Run: headless pygame with SDL's dummy video driver; simulated clock (each Clock.tick advances the game by its frame time, no real sleeping); random seed 0; keys injected as events and as key.get_pressed() state; no mouse input.
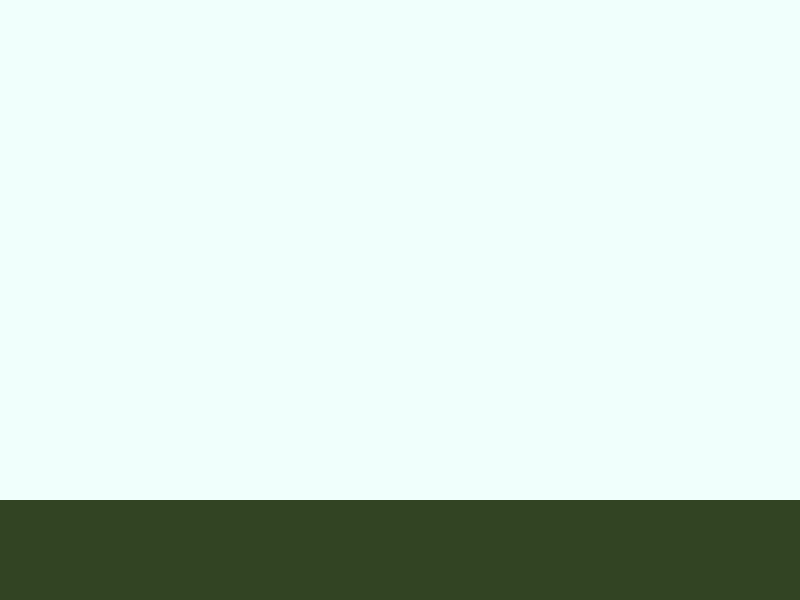
Frame 1 of 4 · flips 1–60 · no input
Frame 2 of 4 · flips 61–180 · tapped SPACE, RETURN · held RIGHT (→), D · screen unchanged from frame 1, image omitted
Frame 3 of 4 · flips 181–300 · held DOWN (↓), S · screen unchanged from frame 2, image omitted
Frame 4 of 4 · flips 301–420 · held LEFT (←), A, UP (↑), W · screen unchanged from frame 3, image omitted

The pygame program that drew these frames:

import pygame,sys
from pygame.locals import*
def main():
    pygame.init()
    pantalla=pygame.display.set_mode([800,600])
    salir=False
    reloj1=pygame.time.Clock()
    blanco=(240,255,252)
    color=(50,68,35)
    s1=pygame.Surface((800,100))
    s1.fill(color)

    while salir!=True:

        for evento in pygame.event.get():

            if evento.type == pygame.QUIT:
                salir=True

        reloj1.tick(30)
        pantalla.fill(blanco)
        pantalla.blit(s1,[0,500])
        pygame.display.update()

    pygame.quit()

main()
